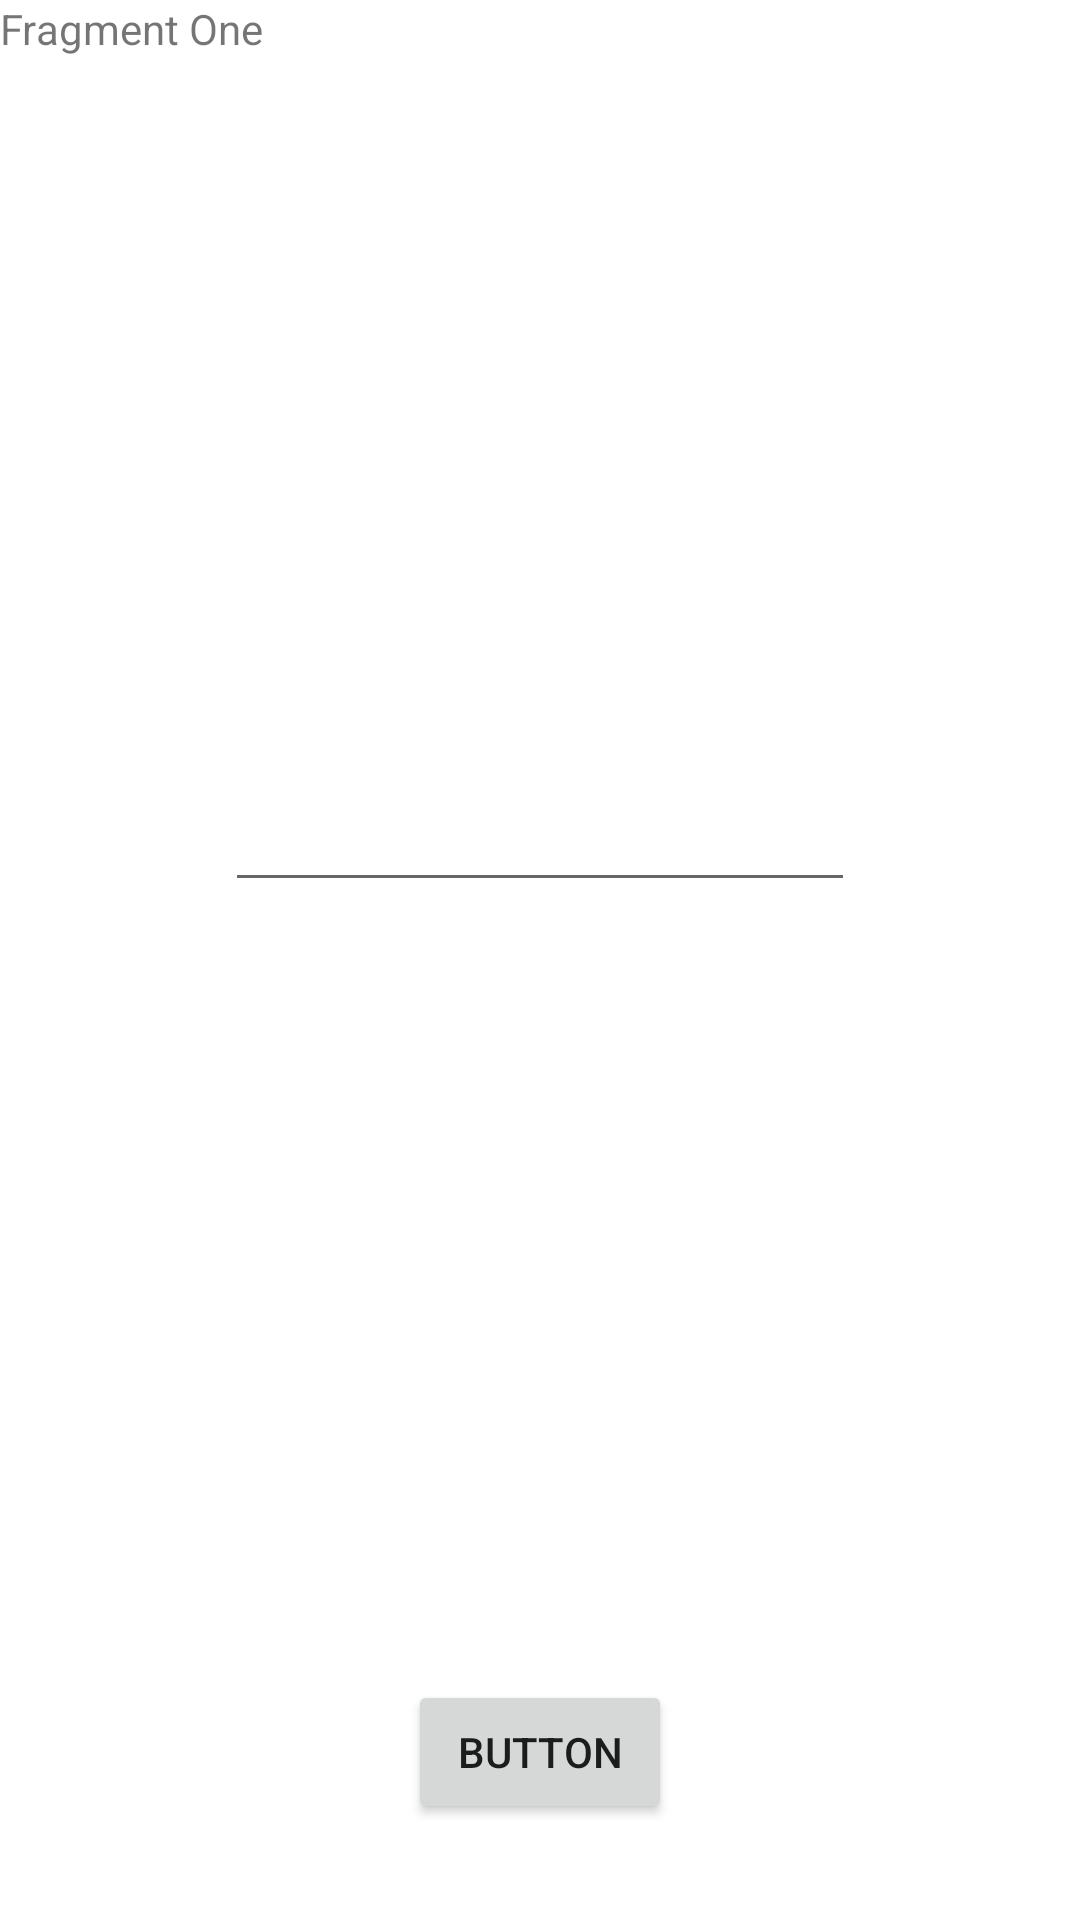

The Android layout XML behind this screen, and the referenced resources:
<!-- AndroidManifest.xml: application theme Theme.NavigationCompDemo -->
<!-- res/layout/fragment_one.xml -->
<?xml version="1.0" encoding="utf-8"?>
<androidx.constraintlayout.widget.ConstraintLayout
    xmlns:android="http://schemas.android.com/apk/res/android"
    xmlns:app="http://schemas.android.com/apk/res-auto"
    xmlns:tools="http://schemas.android.com/tools"
    android:layout_width="match_parent"
    android:layout_height="match_parent"
    tools:context=".OneFragment">

    
    <TextView
        android:id="@+id/textView"
        android:layout_width="match_parent"
        android:layout_height="match_parent"
        android:text="Fragment One" />

    <EditText
        android:id="@+id/edt_data"
        android:layout_width="wrap_content"
        android:layout_height="wrap_content"
        android:ems="10"
        android:inputType="textPersonName"
        app:layout_constraintBottom_toTopOf="@+id/btn_frag_two"
        app:layout_constraintEnd_toEndOf="parent"
        app:layout_constraintStart_toStartOf="parent"
        app:layout_constraintTop_toTopOf="@+id/textView" />

    <Button
        android:id="@+id/btn_frag_two"
        android:layout_width="wrap_content"
        android:layout_height="wrap_content"
        android:layout_marginBottom="32dp"
        android:text="Button"
        app:layout_constraintBottom_toBottomOf="parent"
        app:layout_constraintEnd_toEndOf="parent"
        app:layout_constraintStart_toStartOf="parent" />

</androidx.constraintlayout.widget.ConstraintLayout>
<!-- resources referenced by this layout -->
<resources>
  <style name="Theme.NavigationCompDemo" parent="Theme.MaterialComponents.DayNight.DarkActionBar">
          
          <item name="colorPrimary">@color/purple_500</item>
          <item name="colorPrimaryVariant">@color/purple_700</item>
          <item name="colorOnPrimary">@color/white</item>
          
          <item name="colorSecondary">@color/teal_200</item>
          <item name="colorSecondaryVariant">@color/teal_700</item>
          <item name="colorOnSecondary">@color/black</item>
          
          <item name="android:statusBarColor" tools:targetApi="l">?attr/colorPrimaryVariant</item>
          
      </style>
  <!-- not gathered from this repository: default colours our renderer supplied (Android Studio template values) -->
  <color name="purple_500">#FF6200EE</color>
  <color name="purple_700">#FF3700B3</color>
  <color name="teal_200">#FF03DAC5</color>
  <color name="teal_700">#FF018786</color>
  <color name="black">#FF000000</color>
  <color name="white">#FFFFFFFF</color>
</resources>
